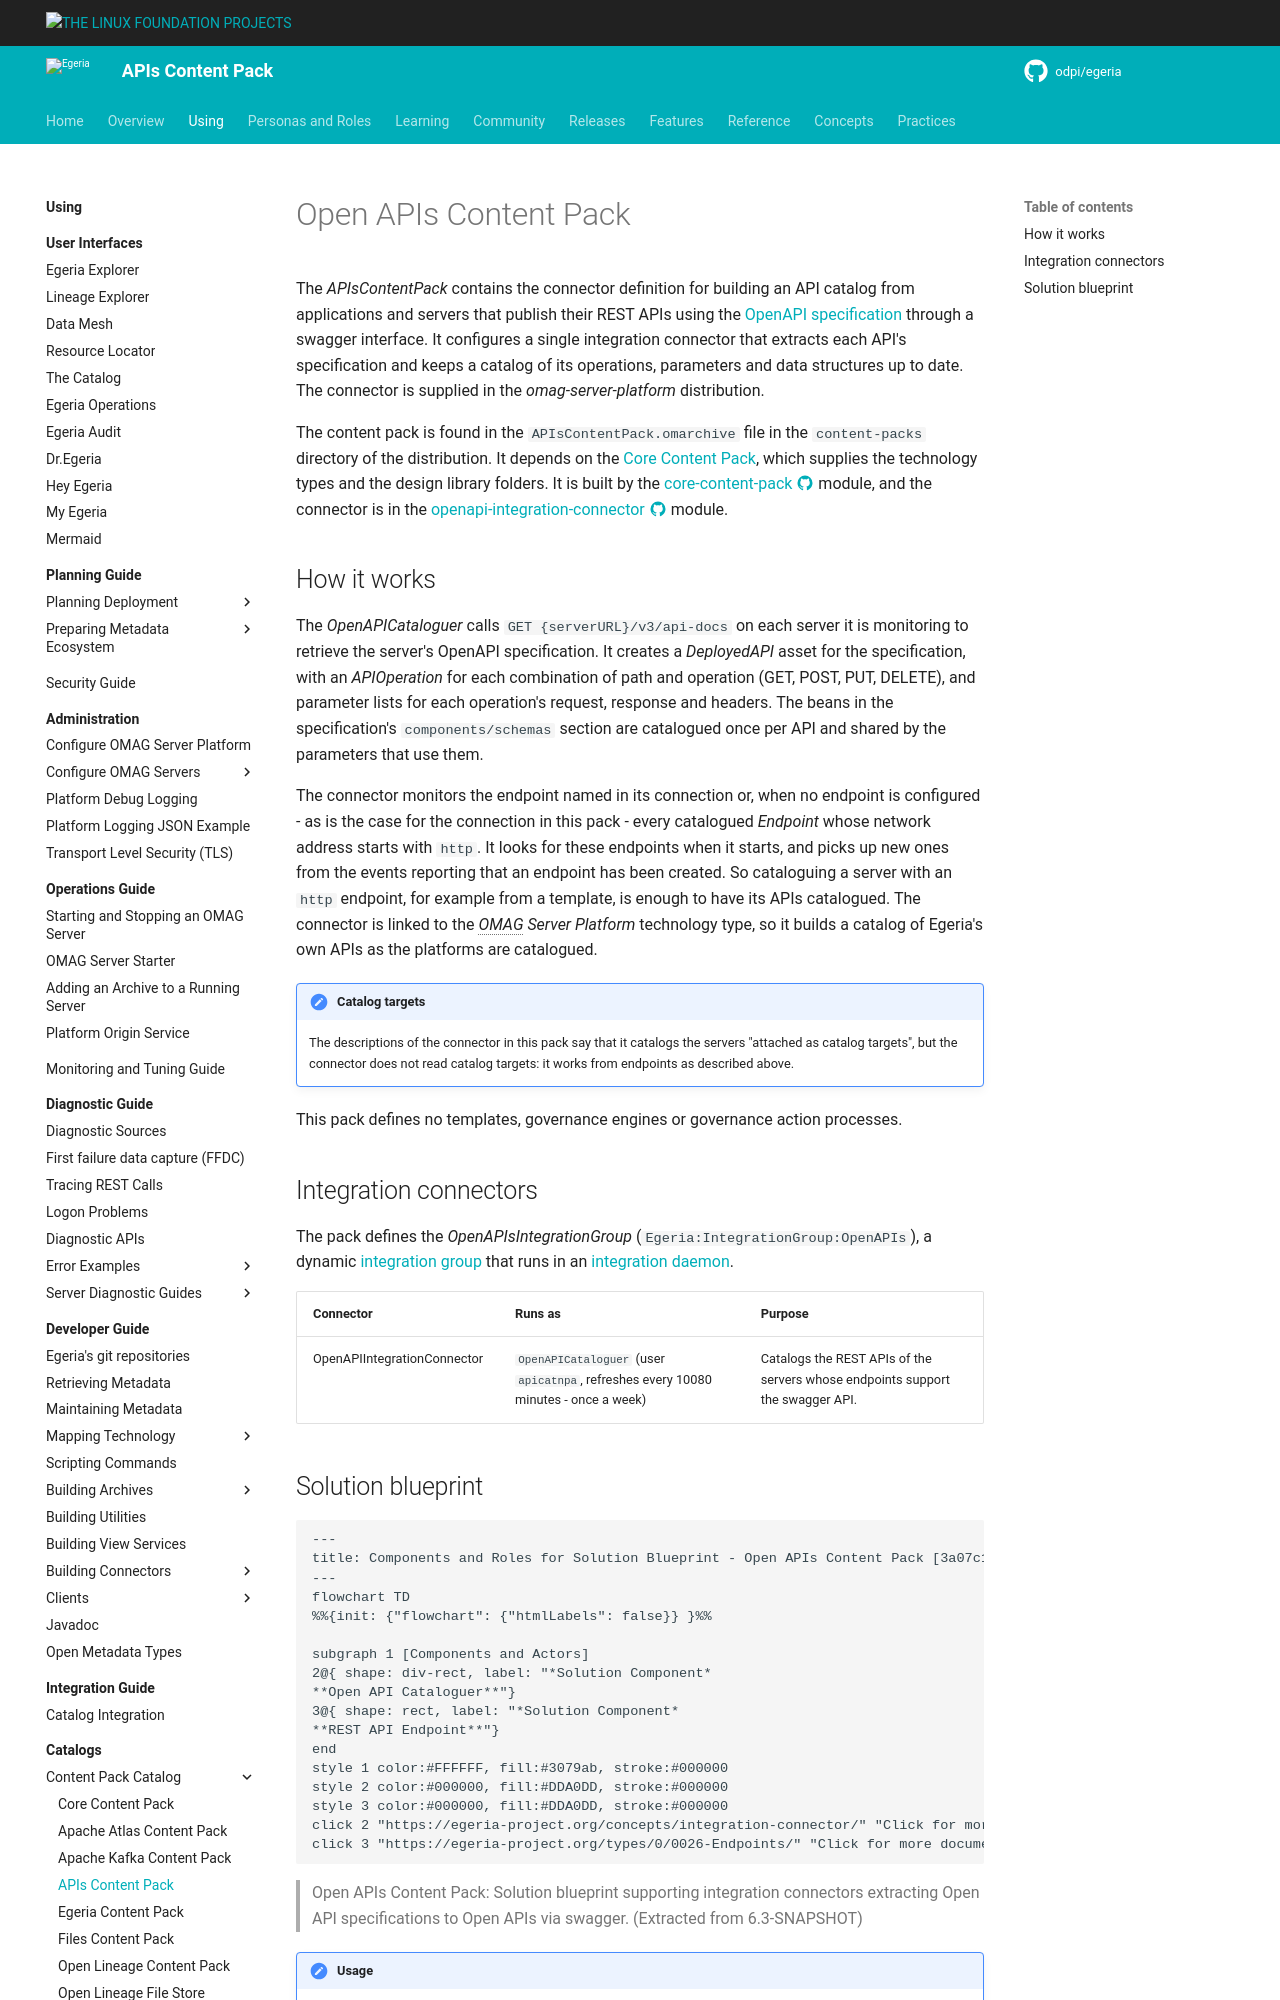

repository: odpi/egeria-docs · page: content-packs/apis-content-pack/overview/index.html · generator: mkdocs

<!-- SPDX-License-Identifier: CC-BY-4.0 -->
<!-- Copyright Contributors to the Egeria project. -->

# Open APIs Content Pack

The *APIsContentPack* contains the connector definition for building an API catalog from applications and servers that publish their REST APIs using the [OpenAPI specification](https://www.openapis.org/) through a swagger interface.  It configures a single integration connector that extracts each API's specification and keeps a catalog of its operations, parameters and data structures up to date.  The connector is supplied in the *omag-server-platform* distribution.

The content pack is found in the `APIsContentPack.omarchive` file in the `content-packs` directory of the distribution.  It depends on the [Core Content Pack](/content-packs/core-content-pack/overview), which supplies the technology types and the design library folders.  It is built by the [core-content-pack :material-github:](https://github.com/odpi/egeria/tree/main/open-metadata-resources/open-metadata-archives/core-content-pack){ target=gh } module, and the connector is in the [openapi-integration-connector :material-github:](https://github.com/odpi/egeria/tree/main/open-metadata-implementation/adapters/open-connectors/integration-connectors/openapi-integration-connector){ target=gh } module.

## How it works

The *OpenAPICataloguer* calls `GET {serverURL}/v3/api-docs` on each server it is monitoring to retrieve the server's OpenAPI specification.  It creates a *DeployedAPI* asset for the specification, with an *APIOperation* for each combination of path and operation (GET, POST, PUT, DELETE), and parameter lists for each operation's request, response and headers.  The beans in the specification's `components/schemas` section are catalogued once per API and shared by the parameters that use them.

The connector monitors the endpoint named in its connection or, when no endpoint is configured - as is the case for the connection in this pack - every catalogued *Endpoint* whose network address starts with `http`.  It looks for these endpoints when it starts, and picks up new ones from the events reporting that an endpoint has been created.  So cataloguing a server with an `http` endpoint, for example from a template, is enough to have its APIs catalogued.  The connector is linked to the *OMAG Server Platform* technology type, so it builds a catalog of Egeria's own APIs as the platforms are catalogued.

!!! note "Catalog targets"
    The descriptions of the connector in this pack say that it catalogs the servers "attached as catalog targets", but the connector does not read catalog targets: it works from endpoints as described above.

This pack defines no templates, governance engines or governance action processes.
